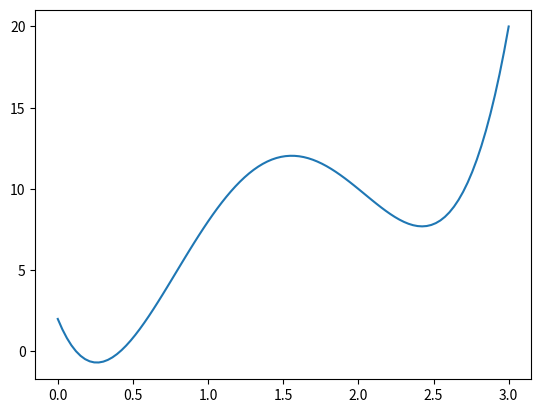

The script that saved this image:
import matplotlib.pyplot as plt
import numpy as np

x = [0, 1, 1.5, 2, 3]
y = [2, 8, 12, 10, 20]

def lagrange(alpha):
    n = len(x)
    p = 0
    
    for i in range(n):
        l_i = 1.0
        for j in range(n):
            if j != i:
                l_i *= (alpha - x[j])/(x[i] - x[j])

        p += y[i] * l_i

    return p

a = np.linspace(0, 3, 100)
b = lagrange(a)

plt.plot(a, b)
plt.show()
